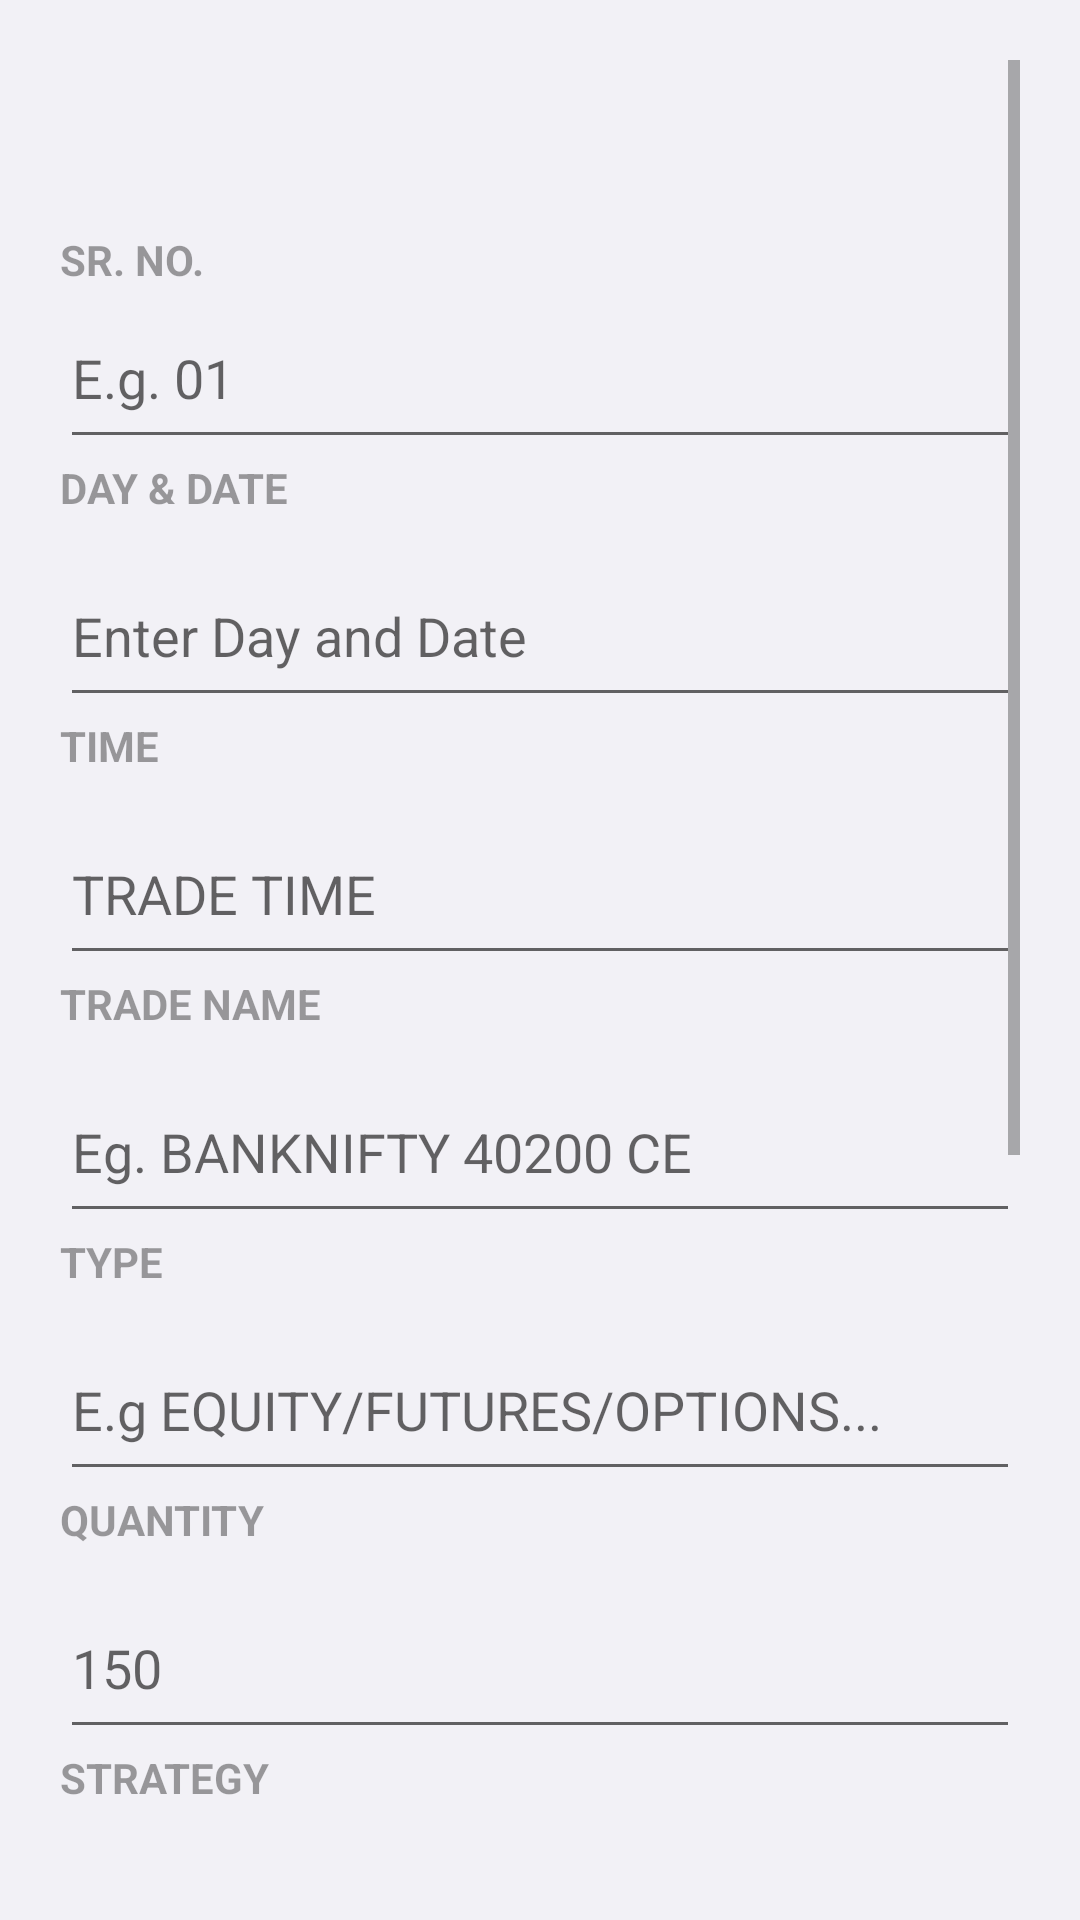

The Android layout XML behind this screen, and the referenced resources:
<!-- AndroidManifest.xml: application theme Theme.Pointsrally -->
<!-- res/layout/activity_form.xml -->
<?xml version="1.0" encoding="utf-8"?>
<ScrollView xmlns:android="http://schemas.android.com/apk/res/android"
    xmlns:app="http://schemas.android.com/apk/res-auto"
    xmlns:tools="http://schemas.android.com/tools"
    android:layout_width="match_parent"
    android:layout_height="match_parent"
    android:padding="20dp"
    android:background="@color/light_blue"
    tools:context="FormActivity">

    <LinearLayout
        android:layout_width="match_parent"
        android:layout_height="wrap_content"
        android:layout_marginTop="57dp"
        android:orientation="vertical">

        
        <TextView
            android:layout_width="wrap_content"
            android:layout_height="wrap_content"
            android:text="SR. NO."
            android:alpha="0.7"
            android:textStyle="bold"/>

        <EditText
            android:id="@+id/et_sr_no"
            android:layout_width="match_parent"
            android:layout_height="wrap_content"
            android:hint="E.g. 01"
            android:inputType="number"
            android:minHeight="57dp" />

        
        <TextView
            android:layout_width="wrap_content"
            android:layout_height="wrap_content"
            android:text="DAY &amp; DATE"
            android:alpha="0.7"
            android:textStyle="bold"/>

        <EditText
            android:id="@+id/et_day_date"
            android:layout_width="match_parent"
            android:layout_height="wrap_content"
            android:layout_marginTop="10dp"
            android:hint="Enter Day and Date"
            android:inputType="date"
            android:minHeight="57dp"/>

        
        <TextView
            android:layout_width="wrap_content"
            android:layout_height="wrap_content"
            android:text="TIME"
            android:alpha="0.7"
            android:textStyle="bold"/>

        <EditText
            android:id="@+id/et_time"
            android:layout_width="match_parent"
            android:layout_height="wrap_content"
            android:layout_marginTop="10dp"
            android:hint="TRADE TIME"
            android:inputType="time"
            android:minHeight="57dp"/>

        
        <TextView
            android:layout_width="wrap_content"
            android:layout_height="wrap_content"
            android:text="TRADE NAME"
            android:alpha="0.7"
            android:textStyle="bold"/>

        <EditText
            android:id="@+id/et_tradename"
            android:layout_width="match_parent"
            android:layout_height="wrap_content"
            android:layout_marginTop="10dp"
            android:hint="Eg. BANKNIFTY 40200 CE"
            android:minHeight="57dp"/>

        
        <TextView
            android:layout_width="wrap_content"
            android:layout_height="wrap_content"
            android:text="TYPE"
            android:alpha="0.7"
            android:textStyle="bold"/>

        <EditText
            android:id="@+id/et_type"
            android:layout_width="match_parent"
            android:layout_height="wrap_content"
            android:layout_marginTop="10dp"
            android:hint="E.g EQUITY/FUTURES/OPTIONS..."
            android:minHeight="57dp" />

        
        <TextView
            android:layout_width="wrap_content"
            android:layout_height="wrap_content"
            android:text="QUANTITY"
            android:alpha="0.7"
            android:textStyle="bold"/>

        <EditText
            android:id="@+id/et_quantity"
            android:layout_width="match_parent"
            android:layout_height="wrap_content"
            android:layout_marginTop="10dp"
            android:hint="150"
            android:inputType="number"
            android:minHeight="57dp"/>

        
        <TextView
            android:layout_width="wrap_content"
            android:layout_height="wrap_content"
            android:text="STRATEGY"
            android:alpha="0.7"
            android:textStyle="bold"/>

        <EditText
            android:id="@+id/et_strategy"
            android:layout_width="match_parent"
            android:layout_height="wrap_content"
            android:layout_marginTop="10dp"
            android:hint="E.g. 50MA 200 MA"
            android:minHeight="57dp"/>

        
        <TextView
            android:layout_width="wrap_content"
            android:layout_height="wrap_content"
            android:text="TIME-FRAME"
            android:alpha="0.7"
            android:textStyle="bold"/>

        <EditText
            android:id="@+id/et_time_frame"
            android:layout_width="match_parent"
            android:layout_height="wrap_content"
            android:layout_marginTop="10dp"
            android:hint="E.g 5 MIN, 10 MIN, 15 MIN"
            android:minHeight="57dp"/>

        
        <TextView
            android:layout_width="wrap_content"
            android:layout_height="wrap_content"
            android:text="SET-UP"
            android:alpha="0.7"
            android:textStyle="bold"/>

        <EditText
            android:id="@+id/et_setup"
            android:layout_width="match_parent"
            android:layout_height="wrap_content"
            android:layout_marginTop="10dp"
            android:hint="STRATEGY PLAN"
            android:minHeight="57dp"/>

        <RelativeLayout
            android:layout_width="match_parent"
            android:layout_height="wrap_content"
            android:padding="16dp"
            android:layout_marginBottom="57dp"
            android:minHeight="57dp">


            
            <Button
                android:id="@+id/btn_prev"
                android:layout_width="100dp"
                android:layout_height="50dp"
                android:backgroundTint="#32357a"
                android:text="Prev"
                android:textSize="20sp"
                android:textStyle="bold"
                android:textColor="@android:color/white"
                android:layout_alignParentStart="true"
                android:layout_marginTop="22dp"
                android:layout_marginBottom="50dp"/>


            
            <Button
                android:id="@+id/btn_next"
                android:layout_width="100dp"
                android:layout_height="50dp"
                android:backgroundTint="#32357a"
                android:text="Next"
                android:textSize="20sp"
                android:textStyle="bold"
                android:textColor="@android:color/white"
                android:layout_alignParentEnd="true"
                android:layout_marginTop="22dp"
                android:minHeight="57dp"
                android:layout_marginBottom="50dp"/>

        </RelativeLayout>
    </LinearLayout>
</ScrollView>
<!-- resources referenced by this layout -->
<resources>
  <color name="light_blue">#f2f1f6</color>
  <style name="Theme.Pointsrally" parent="Theme.MaterialComponents.DayNight.NoActionBar">
          
          <item name="colorPrimary">@color/my_primary</item>
          <item name="colorPrimaryVariant">@color/my_primary</item>
          <item name="colorOnPrimary">@color/white</item>
          
          <item name="colorSecondary">@color/my_secondary</item>
          <item name="colorSecondaryVariant">@color/my_secondary</item>
          <item name="colorOnSecondary">@color/black</item>
          
          <item name="android:statusBarColor">@color/my_primary</item>
          
      </style>
  <color name="my_primary">#5E35B1</color>
  <color name="white">#FFFFFFFF</color>
  <color name="my_secondary">#673AB7</color>
  <color name="black">#FF000000</color>
</resources>
